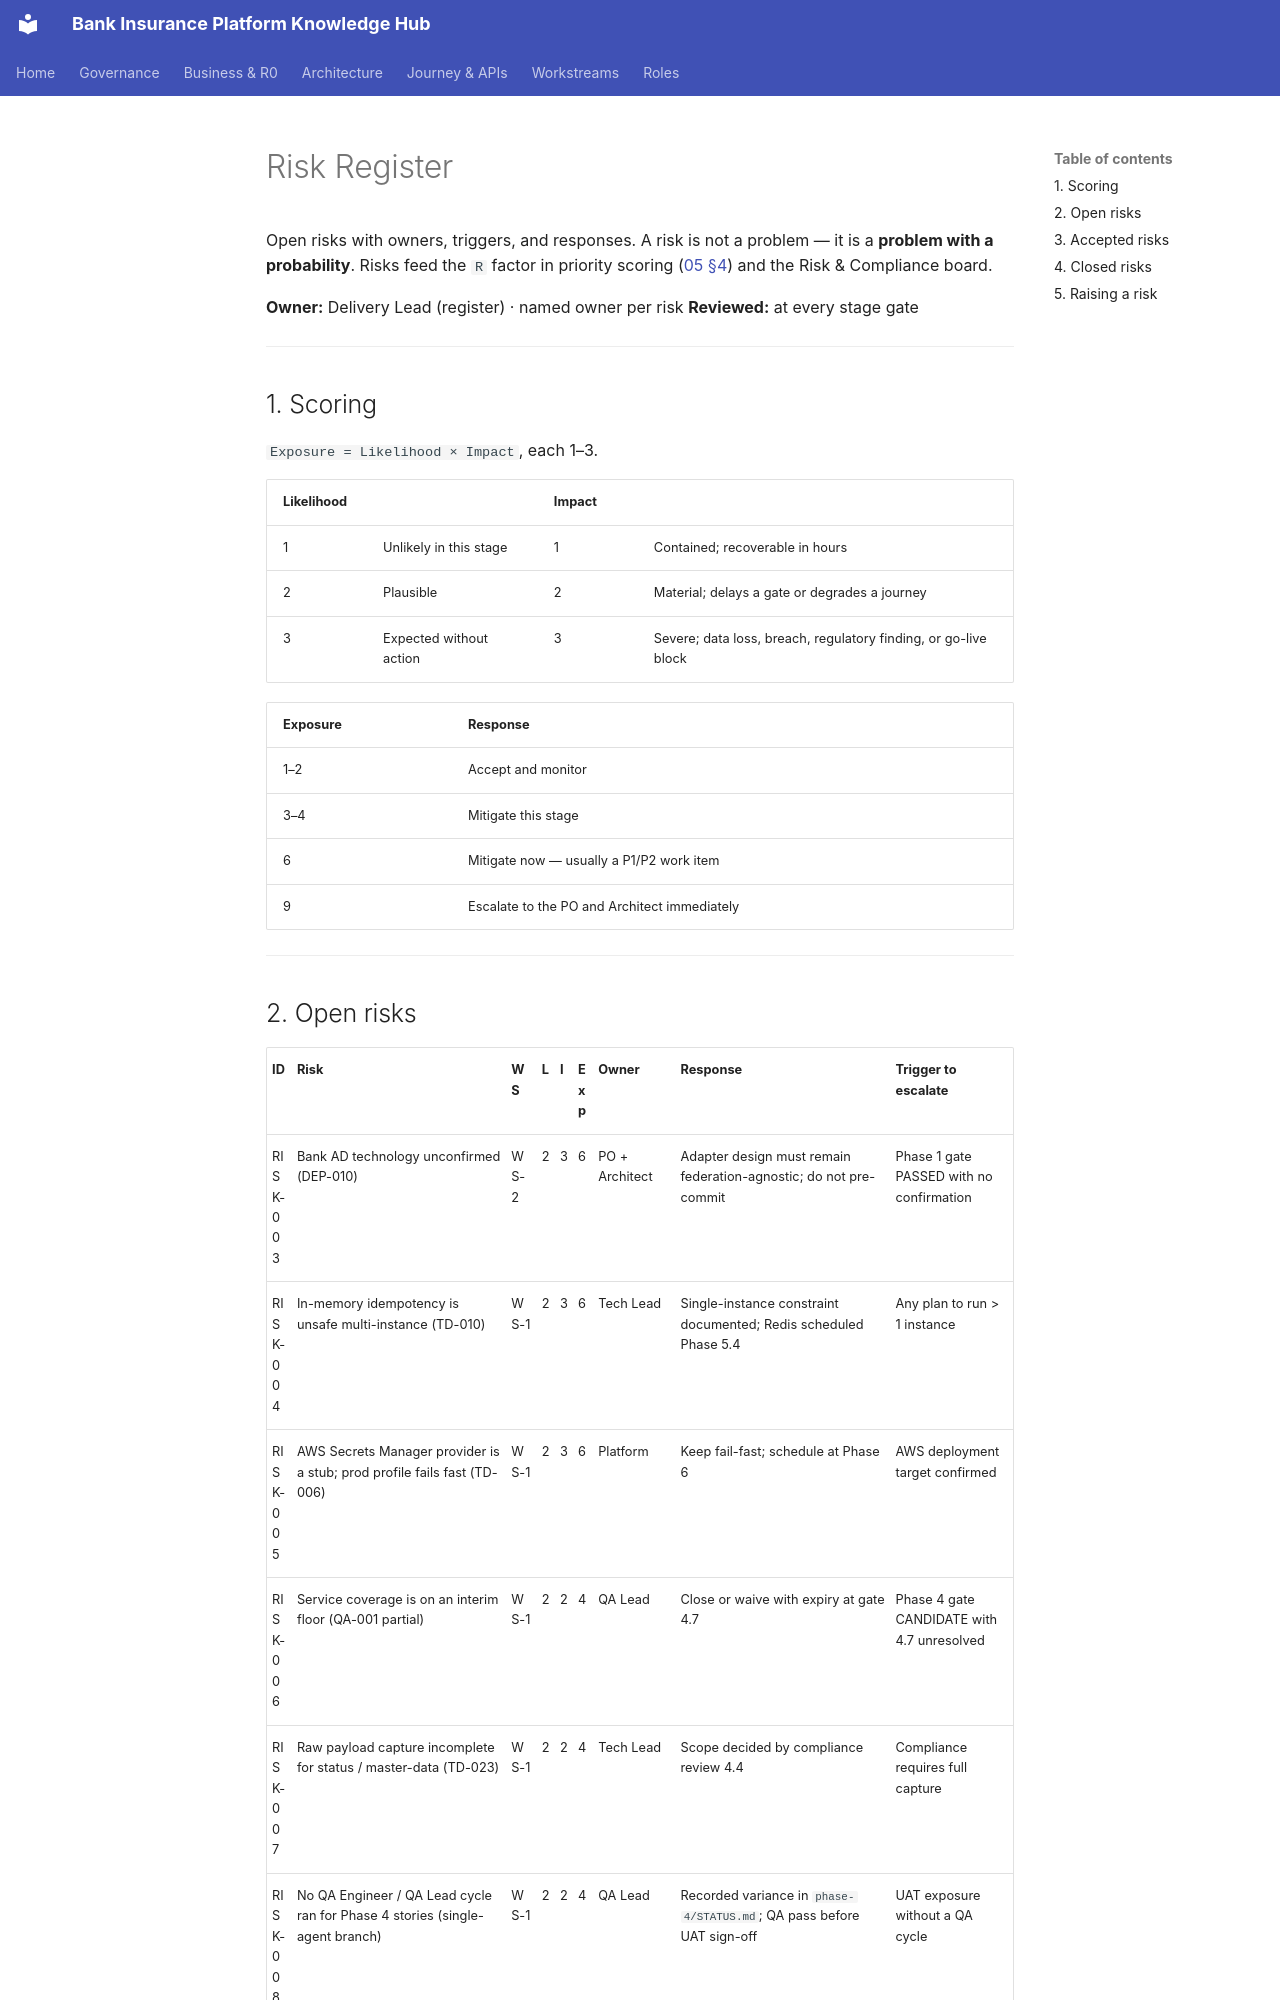

repository: Mahesh38/bank-insurance-platform · page: governance/registers/RISK-REGISTER/index.html · generator: mkdocs

# Risk Register

Open risks with owners, triggers, and responses. A risk is not a problem — it is a **problem
with a probability**. Risks feed the `R` factor in priority scoring
([05 §4](../05-PRIORITY_MODEL.md#4-the-scoring-model)) and the Risk & Compliance board.

**Owner:** Delivery Lead (register) · named owner per risk
**Reviewed:** at every stage gate

---

## 1. Scoring

`Exposure = Likelihood × Impact`, each 1–3.

| Likelihood | | Impact | |
|---|---|---|---|
| 1 | Unlikely in this stage | 1 | Contained; recoverable in hours |
| 2 | Plausible | 2 | Material; delays a gate or degrades a journey |
| 3 | Expected without action | 3 | Severe; data loss, breach, regulatory finding, or go-live block |

| Exposure | Response |
|----------|----------|
| 1–2 | Accept and monitor |
| 3–4 | Mitigate this stage |
| 6 | Mitigate now — usually a P1/P2 work item |
| 9 | Escalate to the PO and Architect immediately |

---
